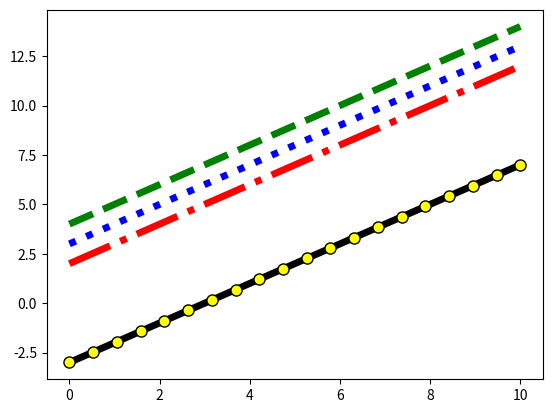

This chart was generated by the following Python code:
import numpy as np
import matplotlib.pyplot as plt
"""
npArr1 = np.linspace(0,10,20)
npArr2 = npArr1**2
(myFigure,myAxes) = plt.subplots()
myAxes.plot(npArr1,npArr2,color="#008B8B")
myAxes.plot(npArr2,npArr1,color="#FF00FF")
"""
npArr1 = np.linspace(0,10,20)
npArr2 = npArr1**2
(newFig,newAxe) = plt.subplots()
newAxe.plot(npArr1,npArr1+2,"red",linewidth=5.0,linestyle='-.')
newAxe.plot(npArr1,npArr1+3,"blue",linewidth=5.0,linestyle=':')
newAxe.plot(npArr1,npArr1+4,"green",linewidth=5.0,linestyle='--')#(linestyle=':','-.')
newAxe.plot(npArr1,npArr1-3,"black",linewidth=5.0,linestyle='-',marker='o',markersize=8.0,markerfacecolor="yellow")

plt.show()
